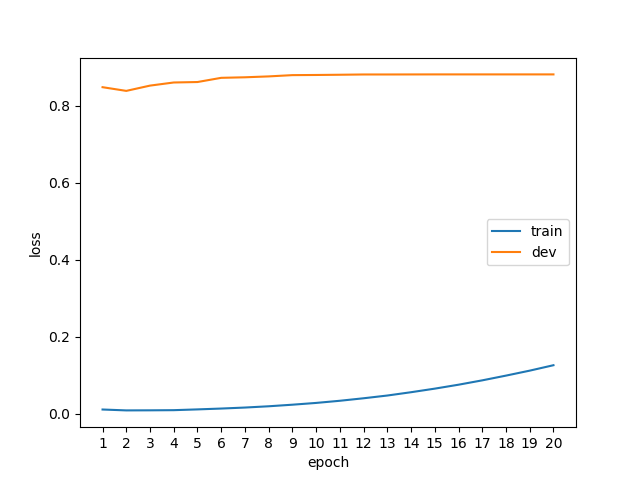

The file beside this chart, header and first rows:
epoch, phase, loss
1, train, 0.0110
1, dev, 0.8477
2, train, 0.0087
2, dev, 0.8381
3, train, 0.0089
3, dev, 0.8518
4, train, 0.0093
4, dev, 0.8599
5, train, 0.0113
5, dev, 0.8611
6, train, 0.0135
6, dev, 0.8720
7, train, 0.0161
7, dev, 0.8734
8, train, 0.0194
8, dev, 0.8757
9, train, 0.0235
9, dev, 0.8790
10, train, 0.0281
10, dev, 0.8794
11, train, 0.0337
11, dev, 0.8800
12, train, 0.0402
12, dev, 0.8807
13, train, 0.0473
13, dev, 0.8807
14, train, 0.0559
14, dev, 0.8808
15, train, 0.0652
15, dev, 0.8809
16, train, 0.0754
16, dev, 0.8809
17, train, 0.0867
17, dev, 0.8809
18, train, 0.0990
18, dev, 0.8809
19, train, 0.1119
19, dev, 0.8809
20, train, 0.1260
20, dev, 0.8809
